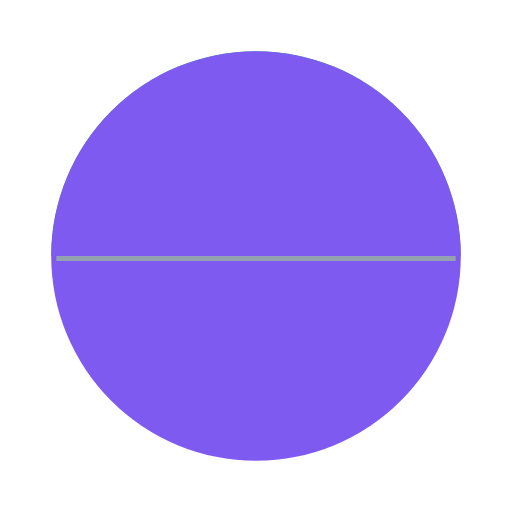
t = 0.00 s
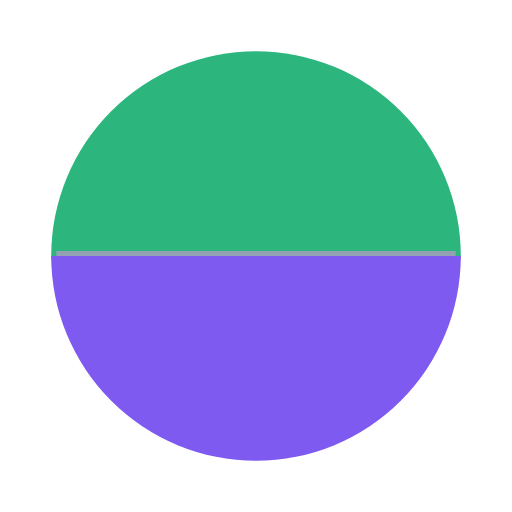
t = 0.17 s
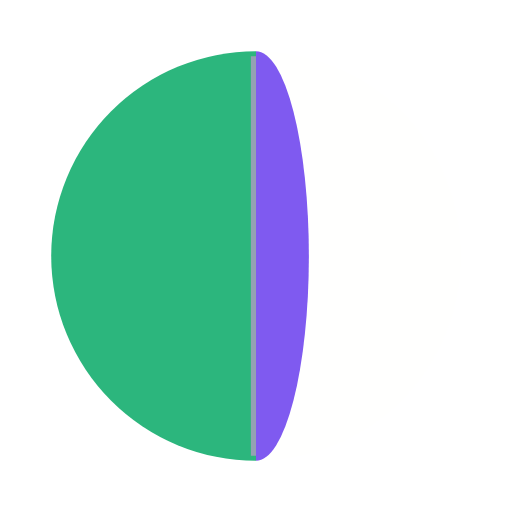
t = 0.38 s
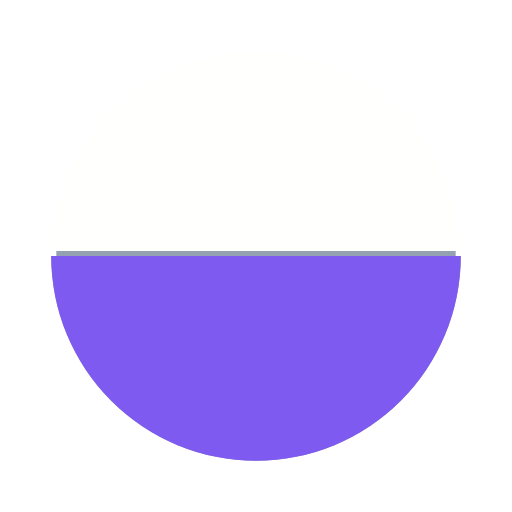
t = 0.55 s
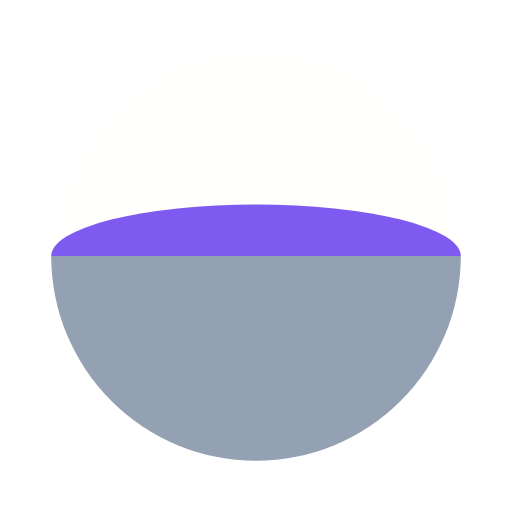
t = 0.72 s
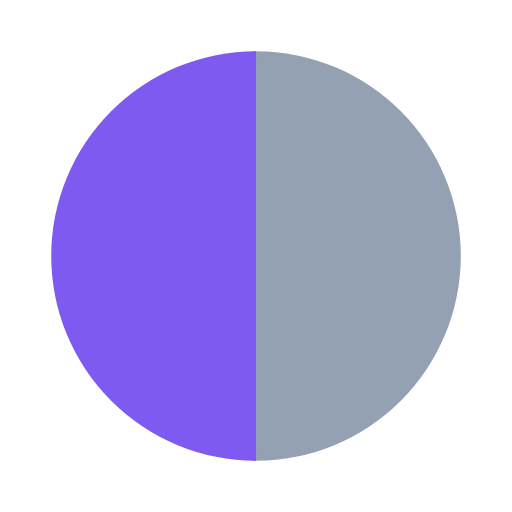
t = 0.93 s

The animated SVG that drew these frames (rendered in a browser with its animation timeline set to each time). Animation: 6 SMIL elements (animate=4,animateTransform=2); one cycle of 1.10 s, repeats indefinitely.

<svg width="66px" height="66px" xmlns="http://www.w3.org/2000/svg" viewBox="0 0 100 100" preserveAspectRatio="xMidYMid" class="lds-google">
  <g transform="translate(50 50)">
    <g transform="rotate(90)">
      <animateTransform
        attributeName="transform"
        type="rotate"
        calcMode="discrete"
        values="0;90;180;270"
        keyTimes="0;0.25;0.5;0.75"
        dur="1.1s"
        repeatCount="indefinite"
      ></animateTransform>
      <path
        d="M-40 0A40 40 0 1 0 40 0"
        fill="#7f5af0"
      >
        <animate
          attributeName="fill"
          calcMode="discrete"
          values="#7f5af0;#2cb67d;#fffffe;#94a1b2;#7f5af0"
          keyTimes="0;0.24;0.49;0.74;0.99"
          dur="1.1s"
          repeatCount="indefinite"
        ></animate>
      </path>
      <path
        d="M-40 0A40 40 0 0 1 40 0"
        fill="#2cb67d"
      >
        <animate
          attributeName="fill"
          calcMode="discrete"
          values="#2cb67d;#fffffe;#94a1b2;#7f5af0"
          keyTimes="0;0.25;0.5;0.75"
          dur="1.1s"
          repeatCount="indefinite"
        ></animate>
      </path>
      <path
        stroke="#94a1b2"
        stroke-width="2"
        d="M-39 0L39 0"
      >
        <animate
          attributeName="stroke"
          values="#94a1b2;#7f5af0;#fffffe;#2cb67d;#94a1b2"
          keyTimes="0;0.124;0.125;0.25;0.374;0.375;0.5;0.624;0.625;0.75;0.874;0.875;1"
          dur="1.1s"
          repeatCount="indefinite"
        ></animate>
      </path>
      <g transform="scale(1 0.0909091)">
        <path
          d="M-40 0A40 40 0 0 1 40 0Z"
          fill="#7f5af0"
        >
          <animate
            attributeName="fill"
            values="#7f5af0;#94a1b2;#2cb67d;#fffffe;#7f5af0"
            keyTimes="0;0.124;0.125;0.25;0.374;0.375;0.5;0.624;0.625;0.75;0.874;0.875;1"
            dur="1.1s"
            repeatCount="indefinite"
          ></animate>
        </path>
        <animateTransform
          attributeName="transform"
          type="scale"
          values="1 1;1 0;1 -1;1 1"
          keyTimes="0;0.5;0.999;1"
          dur="0.275s"
          repeatCount="indefinite"
        ></animateTransform>
      </g>
    </g>
  </g>
</svg>
